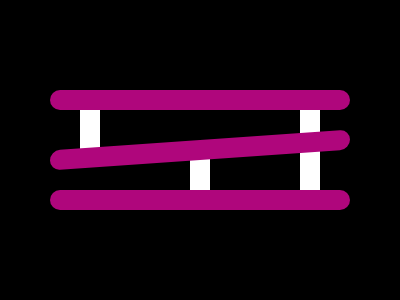

Write a web page that renders exactly this picture using CSS.

<div class="a"></div>
<div class="b"></div>
<div class="c"></div>
<div class="d"></div>
<div class="e"></div>
<div class="f"></div>
<style>
  body{
    background:#000000
  }
  .a{
    position:absolute;
    left:50;
    top:90;
    border-radius:50px;
    width:300px;
    height:20px;
    background:#AF067C;
    box-shadow:0 100px #AF067C;
    z-index:1
  }
  .b{
    position:absolute;
    left:50;
    top:140;
    transform:skewy(-4deg);
    border-radius:80px;
    width:300px;
    height:20px;
    background:#AF067C;
    z-index:1
  }
  .c{
    position:absolute;
    left:80;
    top:110;
    width:20px;
    height:40px;
    background:#FFFFFF;
    box-shadow:110px 40px #FFFFFF,220px 40px #FFFFFF,220px 0 #FFFFFF
  }
</style>

